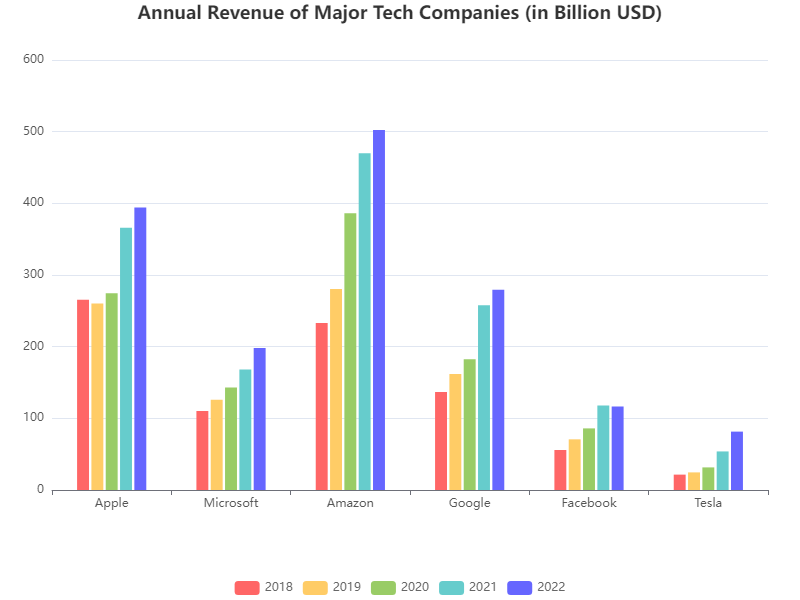

The file beside this chart, header and first rows:
Company, 2018, 2019, 2020, 2021, 2022
Apple, 265.6, 260.2, 274.5, 365.8, 394.3
Microsoft, 110.4, 125.8, 143, 168.1, 198.3
Amazon, 232.9, 280.5, 386.1, 469.8, 502.2
Google, 136.8, 161.9, 182.5, 257.6, 279.5
Facebook, 55.84, 70.70, 85.96, 117.9, 116.6
Tesla, 21.46, 24.58, 31.53, 53.82, 81.46
